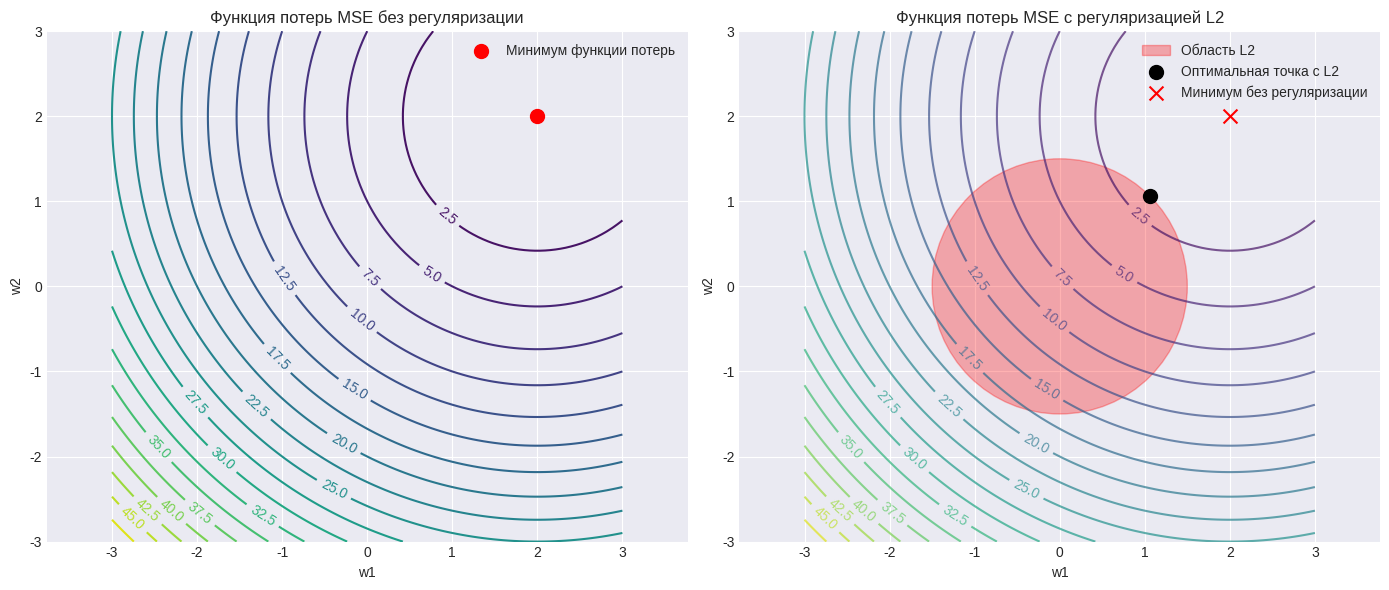
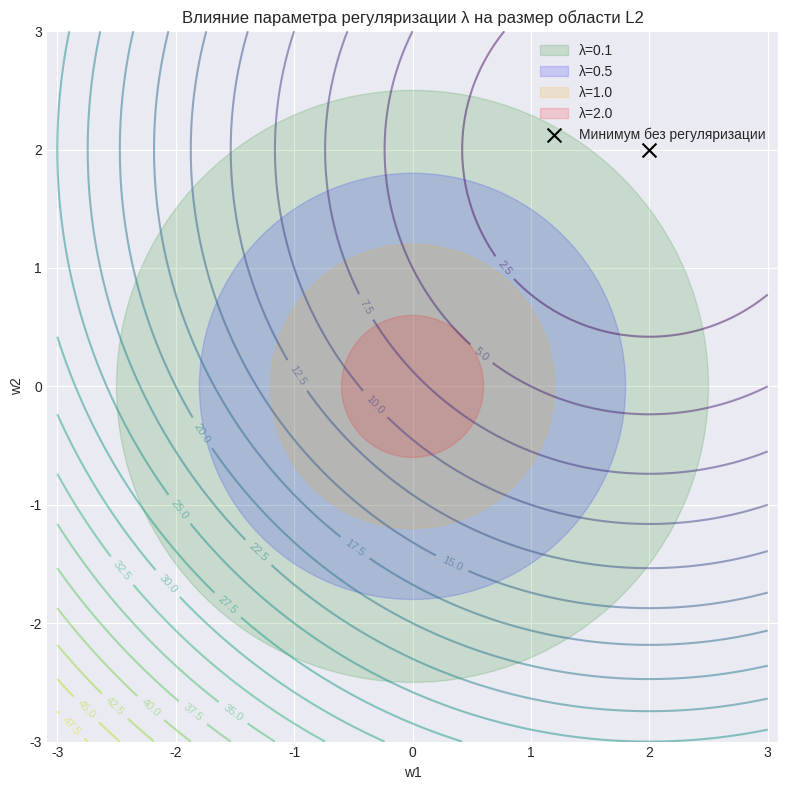

Recreate these plots in Python, in order.
"""
Раздел 4.5.2. Геометрическая интерпретация регуляризации L2
Учебные примеры из книги "Python Machine Learning"
"""

import numpy as np
import matplotlib.pyplot as plt
from matplotlib import patches

# Настройка стиля графиков
plt.style.use('seaborn-v0_8-darkgrid')

# Создаем сетку для весовых коэффициентов w1 и w2
w1 = np.linspace(-3, 3, 100)
w2 = np.linspace(-3, 3, 100)
W1, W2 = np.meshgrid(w1, w2)

# Определяем функцию потерь MSE (сферическая форма для простоты)
# Предполагаем, что минимум находится в точке (2, 2)
loss = (W1 - 2)**2 + (W2 - 2)**2

# Создаем фигуру с двумя подграфиками
fig, (ax1, ax2) = plt.subplots(1, 2, figsize=(14, 6))

# Левый график: функция потерь без регуляризации (Рис. 4.5)
print("=== Рис. 4.5: Контуры функции потерь MSE ===")
contour1 = ax1.contour(W1, W2, loss, levels=20, cmap='viridis')
ax1.clabel(contour1, inline=True, fontsize=10)
ax1.scatter([2], [2], color='red', s=100, zorder=5, label='Минимум функции потерь')
ax1.set_xlabel('w1')
ax1.set_ylabel('w2')
ax1.set_title('Функция потерь MSE без регуляризации')
ax1.legend()
ax1.grid(True)
ax1.axis('equal')

# Правый график: функция потерь с регуляризацией L2 (Рис. 4.6)
print("=== Рис. 4.6: Регуляризация L2 ===")
contour2 = ax2.contour(W1, W2, loss, levels=20, cmap='viridis', alpha=0.7)
ax2.clabel(contour2, inline=True, fontsize=10)

# Область регуляризации L2 (шар)
# L2 ограничение: w1^2 + w2^2 <= C
l2_radius = 1.5  # радиус шара L2
l2_circle = patches.Circle((0, 0), l2_radius, 
                          edgecolor='red', facecolor='red', 
                          alpha=0.3, label='Область L2')
ax2.add_patch(l2_circle)

# Оптимальная точка (пересечение контура и шара L2)
# Это точка на контуре, ближайшая к началу координат
optimal_w1 = 2 * l2_radius / np.sqrt(2**2 + 2**2)
optimal_w2 = 2 * l2_radius / np.sqrt(2**2 + 2**2)
ax2.scatter([optimal_w1], [optimal_w2], color='black', s=100, zorder=5, 
           label='Оптимальная точка с L2')
ax2.scatter([2], [2], color='red', s=100, zorder=5, marker='x',
           label='Минимум без регуляризации')

ax2.set_xlabel('w1')
ax2.set_ylabel('w2')
ax2.set_title('Функция потерь MSE с регуляризацией L2')
ax2.legend()
ax2.grid(True)
ax2.axis('equal')

plt.tight_layout()
plt.savefig('regularization_l2_visualization.png', dpi=150, bbox_inches='tight')
print("График сохранен как 'regularization_l2_visualization.png'")
plt.show()

# Демонстрация влияния параметра регуляризации
print("\n=== Влияние параметра регуляризации λ ===")
print("При увеличении λ:")
print("- Шар L2 становится меньше (радиус уменьшается)")
print("- Веса сдвигаются ближе к нулю")
print("- Модель становится более простой (меньше переобучение)")
print()

# Пример с разными значениями регуляризации
fig2, ax = plt.subplots(figsize=(8, 8))
contour3 = ax.contour(W1, W2, loss, levels=20, cmap='viridis', alpha=0.5)
ax.clabel(contour3, inline=True, fontsize=8)

# Разные радиусы шара L2 для разных значений λ
radii = [2.5, 1.8, 1.2, 0.6]
colors = ['green', 'blue', 'orange', 'red']
labels = ['λ=0.1', 'λ=0.5', 'λ=1.0', 'λ=2.0']

for radius, color, label in zip(radii, colors, labels):
    circle = patches.Circle((0, 0), radius, 
                          edgecolor=color, facecolor=color, 
                          alpha=0.15, label=label)
    ax.add_patch(circle)

ax.scatter([2], [2], color='black', s=100, zorder=5, marker='x',
           label='Минимум без регуляризации')
ax.set_xlabel('w1')
ax.set_ylabel('w2')
ax.set_title('Влияние параметра регуляризации λ на размер области L2')
ax.legend()
ax.grid(True)
ax.axis('equal')

plt.tight_layout()
plt.savefig('regularization_lambda_effect.png', dpi=150, bbox_inches='tight')
print("График влияния λ сохранен как 'regularization_lambda_effect.png'")
plt.show()

# Численный пример: влияние L2 на веса
print("\n=== Численный пример: влияние L2 регуляризации ===")
print("Предположим, оптимальные веса без регуляризации: w1=2, w2=2")
print("С регуляризацией L2 веса уменьшаются пропорционально")
print()

lambda_values = [0, 0.1, 0.5, 1.0, 2.0, 5.0]
w1_orig, w2_orig = 2.0, 2.0

print("λ\t\tw1\t\tw2\t\t||w||")
for lam in lambda_values:
    # Упрощенная формула: w_reg = w_orig / (1 + lambda)
    # Это демонстрационный пример, реальная формула зависит от алгоритма
    w1_reg = w1_orig / (1 + lam)
    w2_reg = w2_orig / (1 + lam)
    norm = np.sqrt(w1_reg**2 + w2_reg**2)
    print(f"{lam:.1f}\t\t{w1_reg:.3f}\t\t{w2_reg:.3f}\t\t{norm:.3f}")
